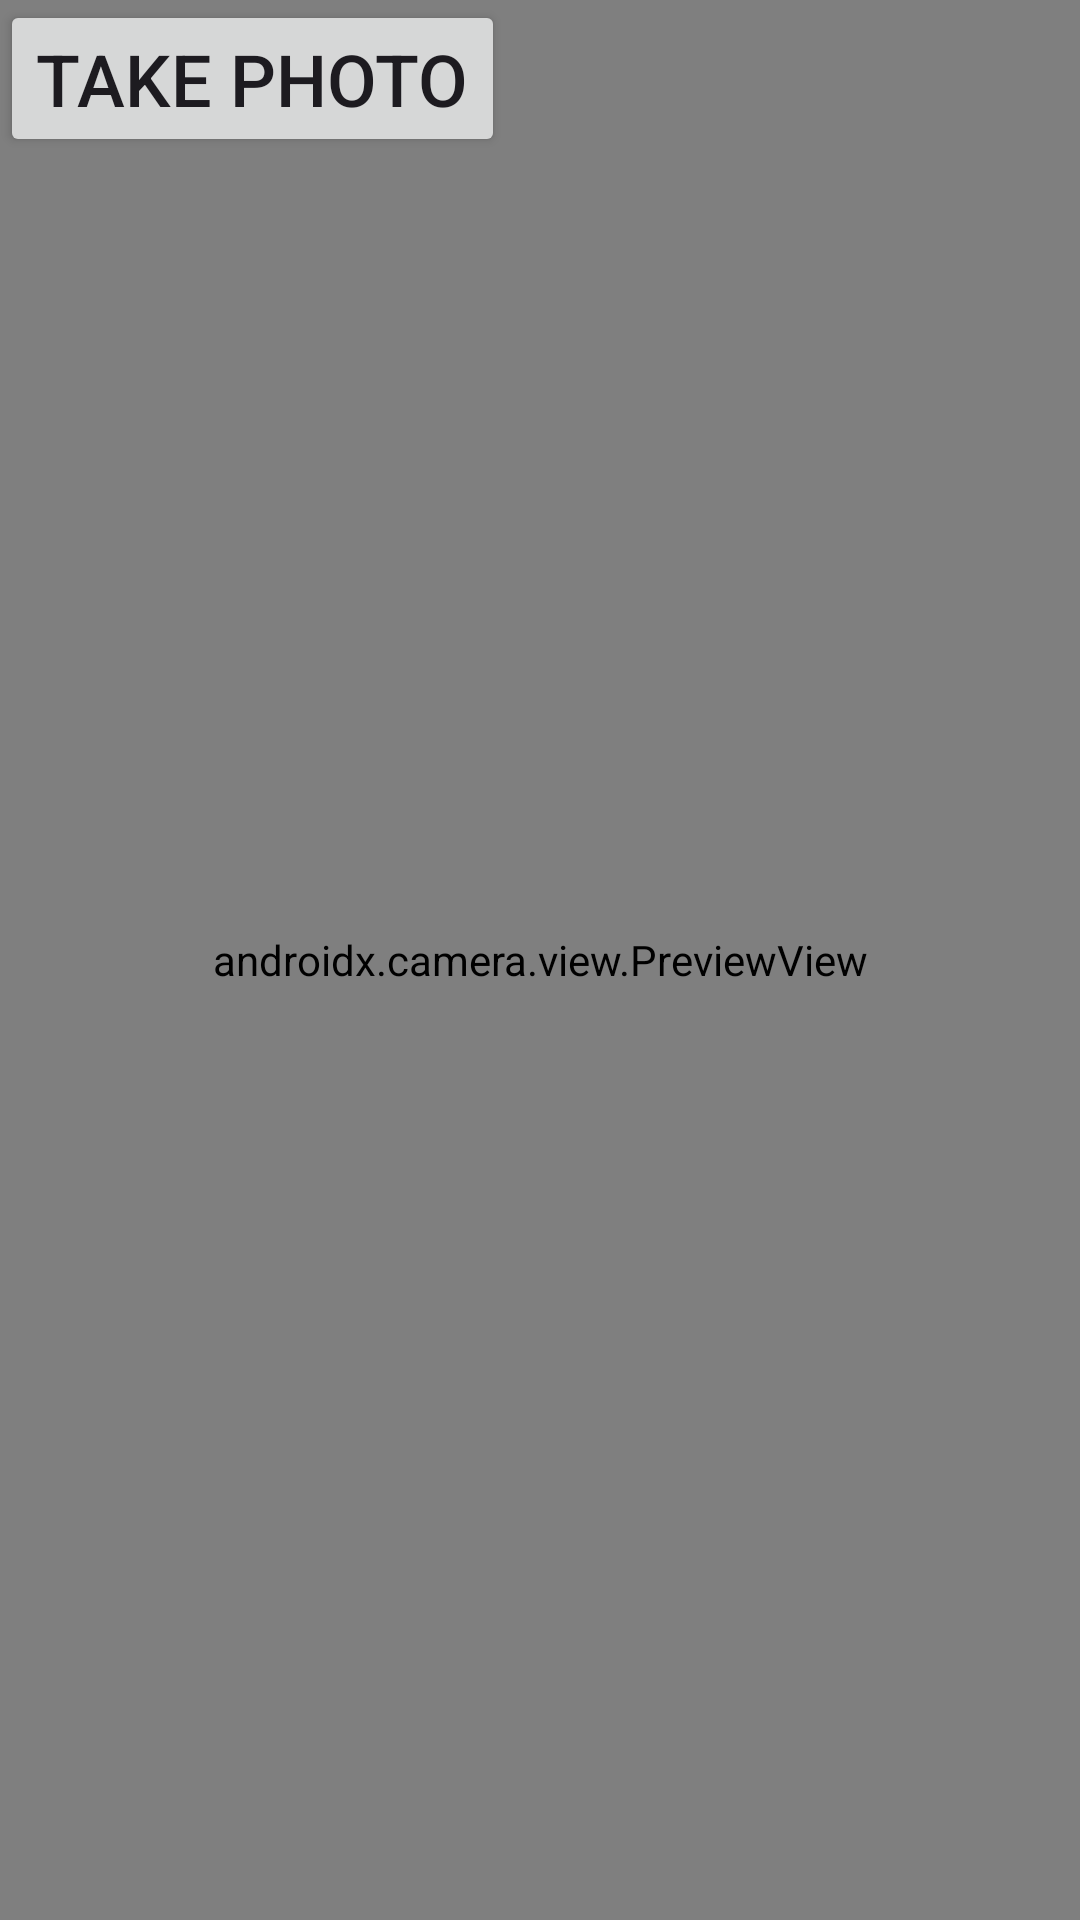

Android layout source for this screen:
<!-- AndroidManifest.xml: application theme Theme.SmartPoster -->
<!-- res/layout/activity_main.xml -->
<?xml version="1.0" encoding="utf-8"?>
<FrameLayout xmlns:android="http://schemas.android.com/apk/res/android"
    xmlns:app="http://schemas.android.com/apk/res-auto"
    xmlns:tools="http://schemas.android.com/tools"
    android:id="@+id/main"
    android:layout_width="match_parent"
    android:layout_height="match_parent"
    tools:context=".MainActivity">

    <androidx.camera.view.PreviewView
        android:id="@+id/preview_view"
        android:layout_width="match_parent"
        android:layout_height="match_parent"/>

    <ImageView
        android:id="@+id/photo_result"
        android:layout_width="200dp"
        android:layout_height="wrap_content"
        android:scaleType="fitStart"
        android:adjustViewBounds="true"/>

    <android.widget.Button
        android:id="@+id/take_photo"
        android:layout_width="wrap_content"
        android:layout_height="wrap_content"
        android:text="TAKE PHOTO"
        android:textSize="24sp"
        android:gravity="bottom|center_horizontal"/>
</FrameLayout>
<!-- resources referenced by this layout -->
<resources>
  <style name="Theme.SmartPoster" parent="Base.Theme.SmartPoster" />
  <style name="Base.Theme.SmartPoster" parent="Theme.Material3.DayNight.NoActionBar">
          
          
      </style>
</resources>
